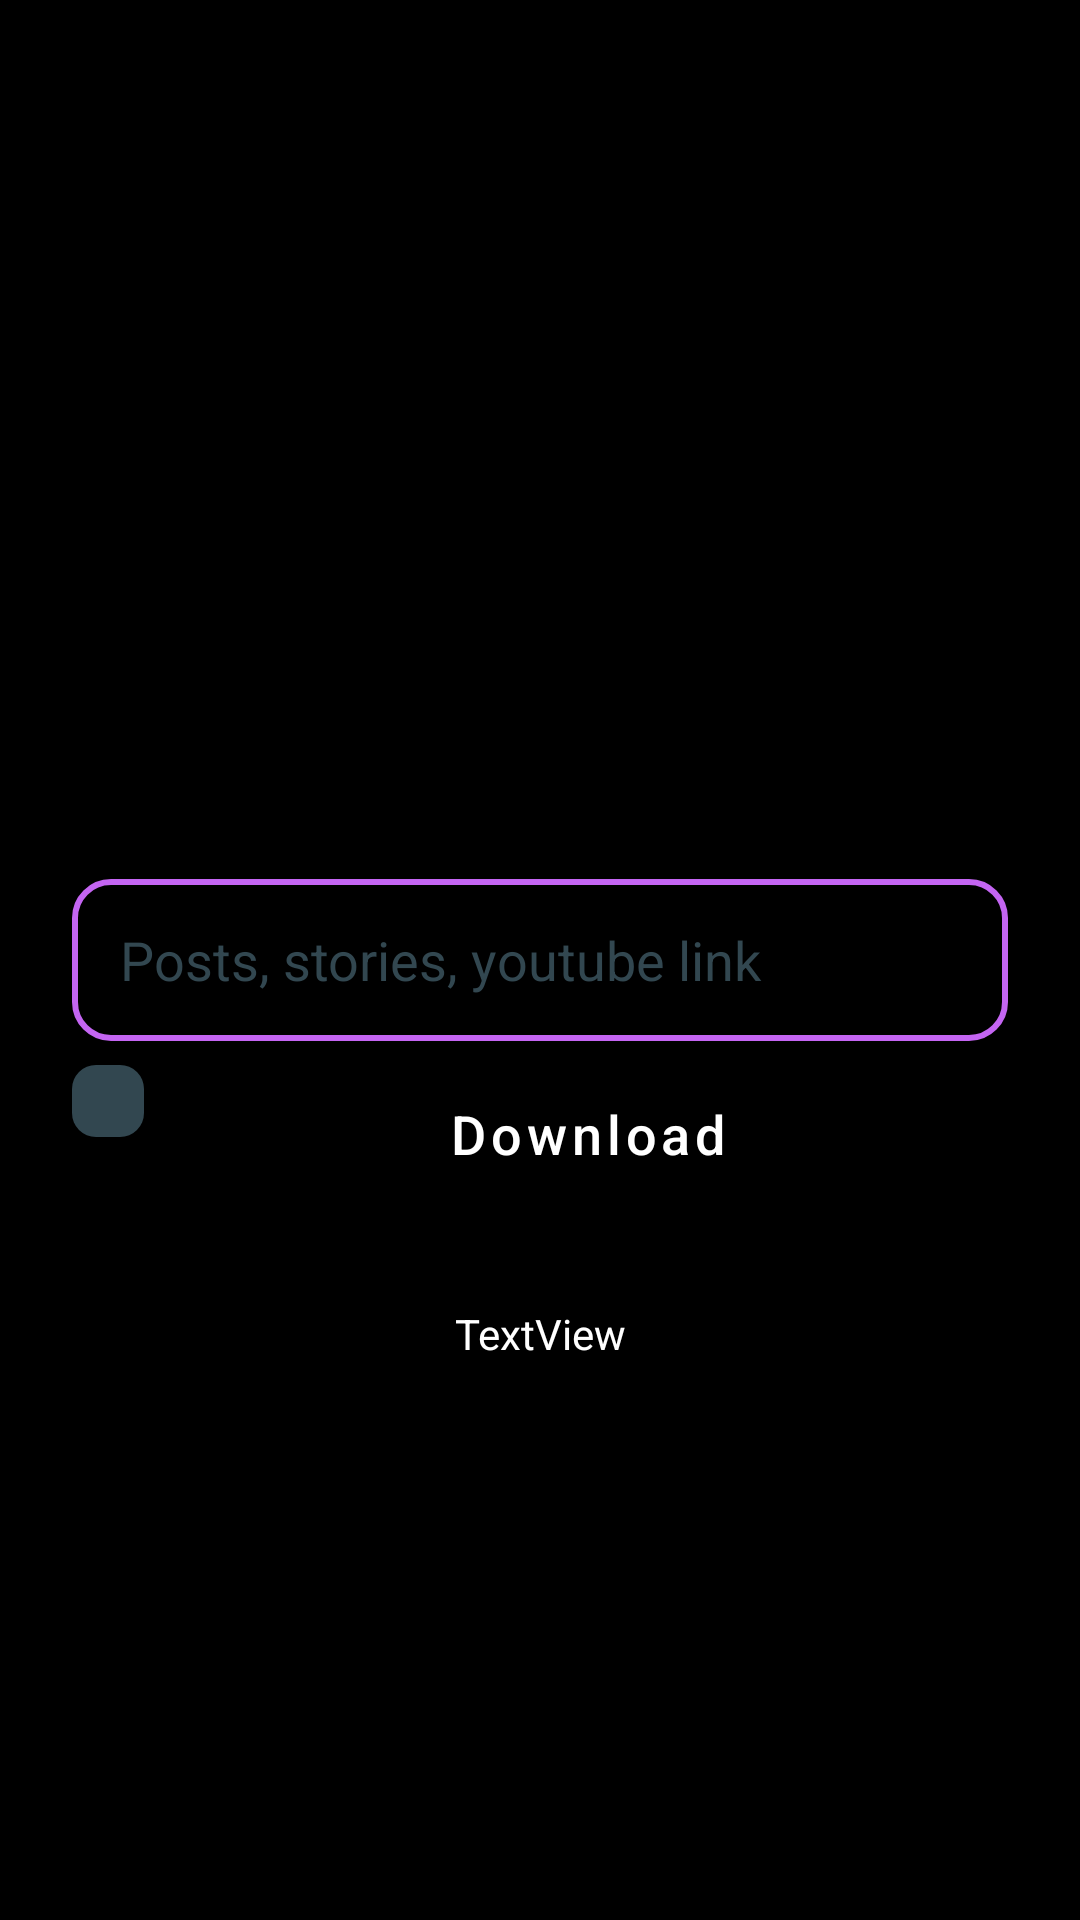

Android layout source for this screen:
<!-- AndroidManifest.xml: application theme Theme.VideoSaver -->
<!-- res/layout/fragment_first.xml -->
<?xml version="1.0" encoding="utf-8"?>
<androidx.constraintlayout.widget.ConstraintLayout
    xmlns:android="http://schemas.android.com/apk/res/android"
    xmlns:app="http://schemas.android.com/apk/res-auto"
    xmlns:tools="http://schemas.android.com/tools"
    android:layout_width="match_parent"
    android:layout_height="match_parent"
    tools:context=".home.HomeFragment">

    <com.google.android.material.button.MaterialButton
        android:id="@+id/btn_download"
        android:layout_width="0dp"
        android:layout_height="wrap_content"
        android:layout_marginStart="8dp"
        android:layout_marginTop="8dp"
        android:layout_marginEnd="24dp"
        android:background="@drawable/bg_rounded_solid_pink_8"
        android:includeFontPadding="false"
        android:text="Download"
        android:textAllCaps="false"
        android:textSize="18dp"
        app:backgroundTint="@color/pink"
        app:layout_constraintEnd_toEndOf="parent"
        app:layout_constraintHorizontal_bias="0.5"
        app:layout_constraintStart_toEndOf="@+id/btn_paste"
        app:layout_constraintTop_toBottomOf="@+id/text_view_uri" />

    <EditText
        android:id="@+id/text_view_uri"
        android:layout_width="0dp"
        android:layout_height="54dp"
        android:layout_marginStart="24dp"
        android:layout_marginEnd="24dp"
        android:background="@drawable/bg_rounded_pink_12"
        android:hint="Posts, stories, youtube link"
        android:inputType="textUri"
        android:paddingLeft="16dp"
        android:textColor="@color/white"
        android:textColorHint="@color/grey"
        android:textSize="18sp"
        app:layout_constraintBottom_toBottomOf="parent"
        app:layout_constraintEnd_toEndOf="parent"
        app:layout_constraintStart_toStartOf="parent"
        app:layout_constraintTop_toTopOf="parent" />

    <ImageButton
        android:id="@+id/btn_paste"
        android:layout_width="wrap_content"
        android:layout_height="wrap_content"
        android:layout_marginStart="24dp"
        android:background="@drawable/bg_rounded_solid_grey_8"
        android:padding="12dp"
        app:tint="@color/white"
        app:layout_constraintEnd_toStartOf="@+id/btn_download"
        app:layout_constraintHorizontal_bias="0.5"
        app:layout_constraintStart_toStartOf="parent"
        app:layout_constraintTop_toTopOf="@+id/btn_download"
        app:srcCompat="@drawable/ic_paste" />

    <TextView
        android:id="@+id/textView"
        android:layout_width="wrap_content"
        android:layout_height="wrap_content"
        android:layout_marginTop="32dp"
        android:text="TextView"
        app:layout_constraintEnd_toEndOf="parent"
        app:layout_constraintStart_toStartOf="parent"
        app:layout_constraintTop_toBottomOf="@+id/btn_download" />

</androidx.constraintlayout.widget.ConstraintLayout>
<!-- resources referenced by this layout -->
<resources>
  <color name="grey">#324750</color>
  <color name="pink">#C465F2</color>
  <color name="white">#FFFFFFFF</color>
  <!-- drawable bg_rounded_pink_12 (drawable) -->
  <?xml version="1.0" encoding="utf-8"?>
  <shape
      xmlns:android="http://schemas.android.com/apk/res/android"
      android:shape="rectangle">
  
      <solid android:color="@android:color/transparent" />
  
      <stroke
          android:width="2dp"
          android:color="@color/pink" />
  
      <corners android:radius="12dp" />
  </shape>
  <!-- drawable bg_rounded_solid_grey_8 (drawable) -->
  <?xml version="1.0" encoding="utf-8"?>
  <shape
      xmlns:android="http://schemas.android.com/apk/res/android"
      android:shape="rectangle">
  
      <corners android:radius="8dp" />
      <solid android:color="@color/grey" />
  </shape>
  <style name="Theme.VideoSaver" parent="Base.Theme.VideoSaver" />
  <style name="Base.Theme.VideoSaver" parent="Theme.MaterialComponents.Light.NoActionBar">
          
          <item name="android:background">@color/black</item>
          <item name="android:windowBackground">@color/black</item>
          <item name="android:colorBackground">@color/black</item>
          <item name="android:textColor">@color/white</item>
      </style>
  <color name="black">#FF000000</color>
</resources>
